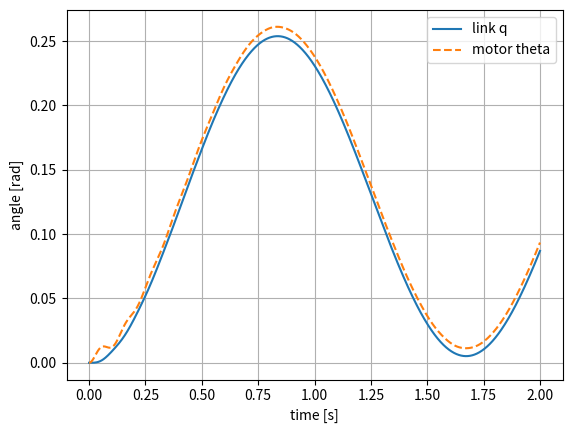

Recreate this plot in Python.
import numpy as np
from math import sin
from scipy.integrate import solve_ivp
import matplotlib.pyplot as plt

# Physical parameters
J_l = 0.5   # link inertia
J_m = 0.05  # motor inertia
b_l = 0.02  # link viscous friction
b_m = 0.01  # motor viscous friction
k   = 150.0 # joint stiffness
d   = 0.5   # joint damping
m   = 2.0   # link mass
ell = 0.4   # COM distance
g   = 9.81  # gravity
tau_0 = 1.0 # step torque

def tau_m(t):
    return tau_0  # constant step

def flex_joint_ode(t, x):
    q, qdot, th, thdot = x
    spring = k * (th - q)
    damper = d * (thdot - qdot)
    # Link acceleration
    qddot = (spring + damper - m * g * ell * sin(q) - b_l * qdot) / J_l
    # Motor acceleration
    thddot = (tau_m(t) - spring - damper - b_m * thdot) / J_m
    return [qdot, qddot, thdot, thddot]

x0 = [0.0, 0.0, 0.0, 0.0]  # initial conditions
t_span = (0.0, 2.0)
t_eval = np.linspace(t_span[0], t_span[1], 2001)

sol = solve_ivp(flex_joint_ode, t_span, x0, t_eval=t_eval)

q = sol.y[0, :]
th = sol.y[2, :]

plt.figure()
plt.plot(sol.t, q, label="link q")
plt.plot(sol.t, th, "--", label="motor theta")
plt.xlabel("time [s]")
plt.ylabel("angle [rad]")
plt.legend()
plt.grid(True)
plt.show()
      
